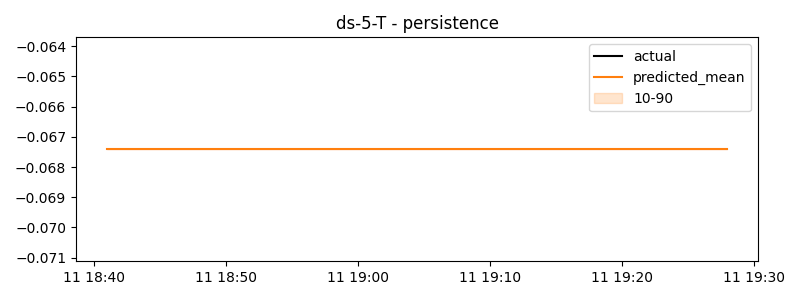

The file beside this chart, header and first rows:
timestamp, actual, predicted
2024-06-11 18:41:00, -0.06741, -0.06741
2024-06-11 18:42:00, -0.06741, -0.06741
2024-06-11 18:43:00, -0.06741, -0.06741
2024-06-11 18:44:00, -0.06741, -0.06741
2024-06-11 18:45:00, -0.06741, -0.06741
2024-06-11 18:46:00, -0.06741, -0.06741
2024-06-11 18:47:00, -0.06741, -0.06741
2024-06-11 18:48:00, -0.06741, -0.06741
2024-06-11 18:49:00, -0.06741, -0.06741
2024-06-11 18:50:00, 0.03761, -0.06741
2024-06-11 18:51:00, -0.06741, -0.06741
2024-06-11 18:52:00, -0.06741, -0.06741
2024-06-11 18:53:00, -0.06741, -0.06741
2024-06-11 18:54:00, -0.06741, -0.06741
2024-06-11 18:55:00, -0.06741, -0.06741
2024-06-11 18:56:00, -0.06741, -0.06741
2024-06-11 18:57:00, -0.06741, -0.06741
2024-06-11 18:58:00, -0.06741, -0.06741
2024-06-11 18:59:00, -0.06741, -0.06741
2024-06-11 19:00:00, -0.06741, -0.06741
2024-06-11 19:01:00, -0.06741, -0.06741
2024-06-11 19:02:00, -0.06741, -0.06741
2024-06-11 19:03:00, -0.06741, -0.06741
2024-06-11 19:04:00, -0.06741, -0.06741
2024-06-11 19:05:00, -0.06741, -0.06741
2024-06-11 19:06:00, -0.06741, -0.06741
2024-06-11 19:07:00, -0.06741, -0.06741
2024-06-11 19:08:00, -0.06741, -0.06741
2024-06-11 19:09:00, -0.06741, -0.06741
2024-06-11 19:10:00, -0.06741, -0.06741
2024-06-11 19:11:00, 0.0611, -0.06741
2024-06-11 19:12:00, -0.06741, -0.06741
2024-06-11 19:13:00, -0.06741, -0.06741
2024-06-11 19:14:00, -0.06741, -0.06741
2024-06-11 19:15:00, -0.06741, -0.06741
2024-06-11 19:16:00, 0.01928, -0.06741
2024-06-11 19:17:00, -0.06741, -0.06741
2024-06-11 19:18:00, -0.06741, -0.06741
2024-06-11 19:19:00, -0.06741, -0.06741
2024-06-11 19:20:00, -0.06741, -0.06741
2024-06-11 19:21:00, -0.06741, -0.06741
2024-06-11 19:22:00, -0.06741, -0.06741
2024-06-11 19:23:00, -0.06741, -0.06741
2024-06-11 19:24:00, -0.06741, -0.06741
2024-06-11 19:25:00, -0.06741, -0.06741
2024-06-11 19:26:00, -0.06741, -0.06741
2024-06-11 19:27:00, -0.06741, -0.06741
2024-06-11 19:28:00, -0.06741, -0.06741
